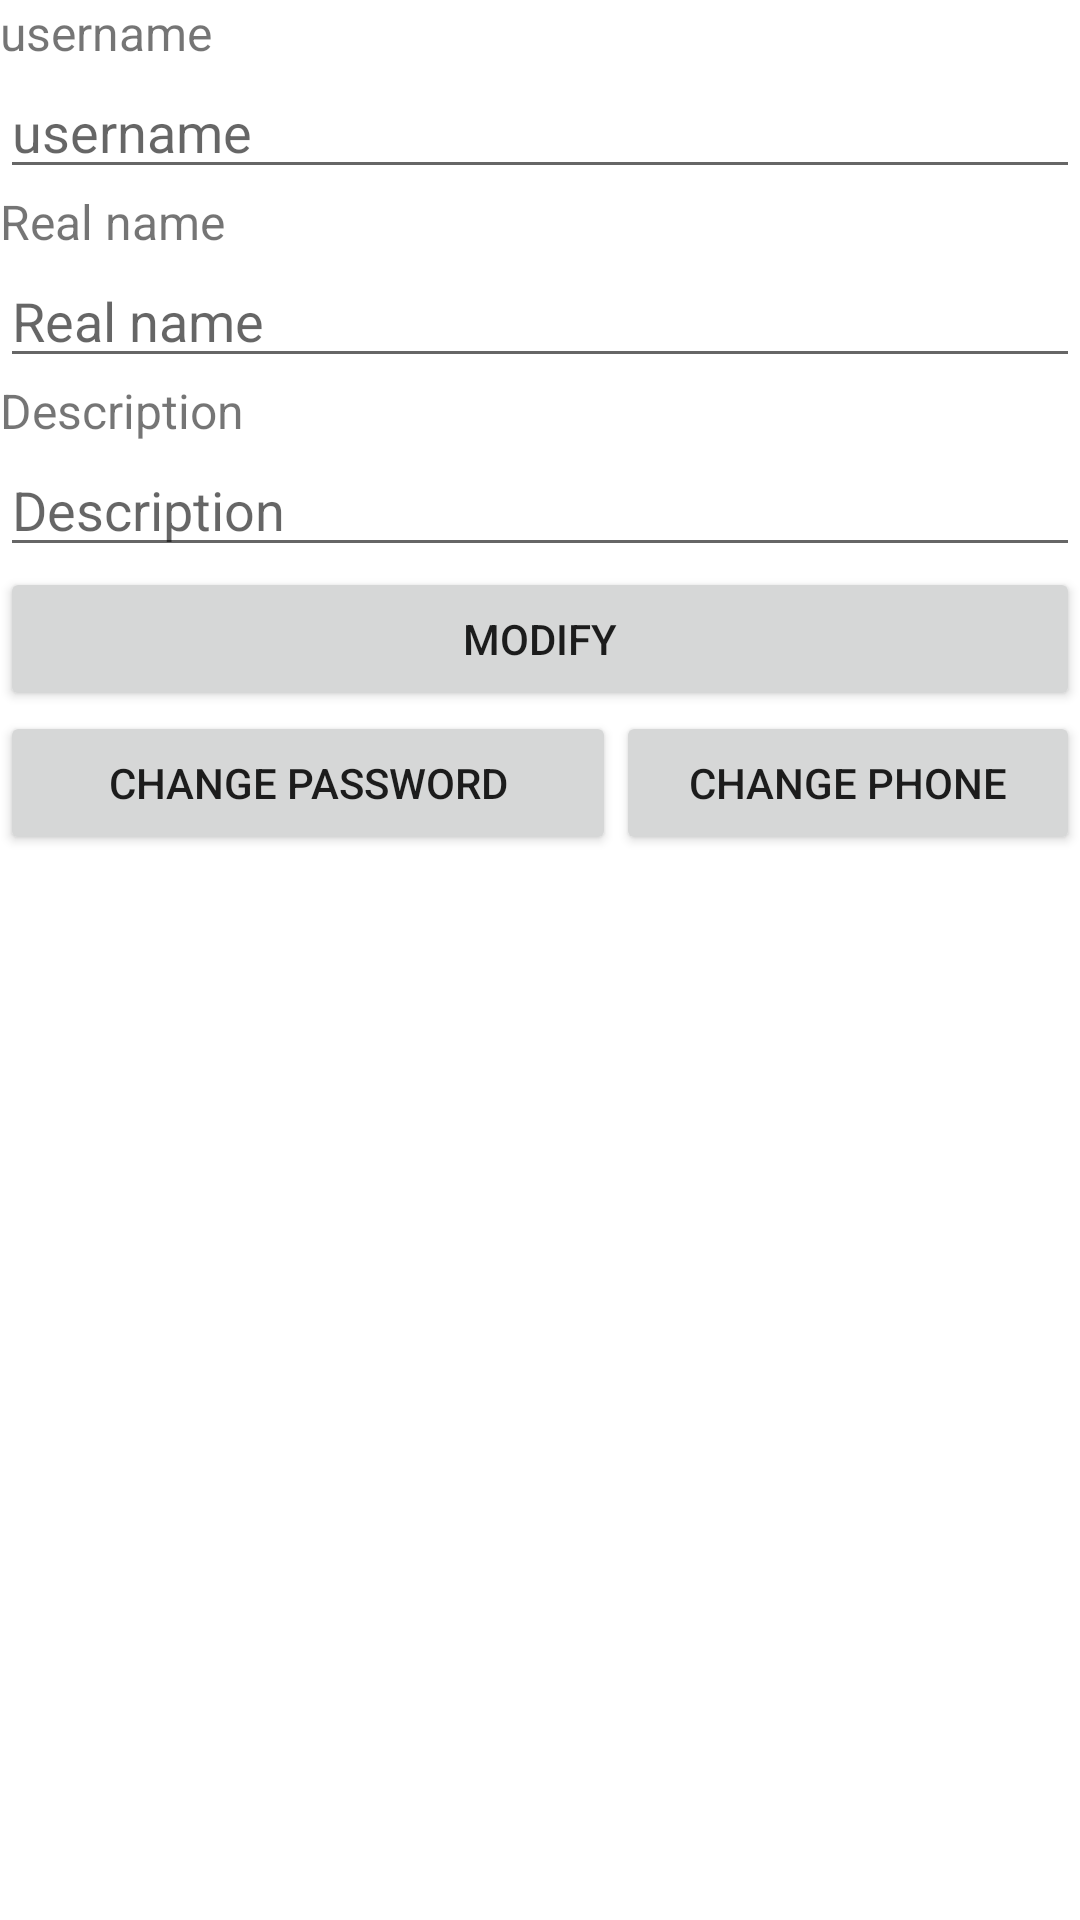

This screen was rendered from an Android layout file. Write that file and the resources it references.
<!-- AndroidManifest.xml: application theme Theme.Huli -->
<!-- res/layout/activity_edit_user.xml -->
<?xml version="1.0" encoding="utf-8"?>
<LinearLayout xmlns:android="http://schemas.android.com/apk/res/android"
    xmlns:app="http://schemas.android.com/apk/res-auto"
    xmlns:tools="http://schemas.android.com/tools"
    android:layout_width="match_parent"
    android:layout_height="match_parent"
    android:orientation="vertical"
    tools:context=".EditUserActivity">

    <TextView
        android:layout_width="match_parent"
        android:layout_height="wrap_content"
        android:text="@string/username_input_hint"
        android:textSize="16sp"/>

    <EditText
        android:layout_width="match_parent"
        android:layout_height="wrap_content"
        android:id="@+id/ET_username_EditInfo"
        android:hint="@string/username_input_hint"
        android:maxLength="45"
        android:inputType="text"/>

    <TextView
        android:layout_width="match_parent"
        android:layout_height="wrap_content"
        android:text="@string/realName_input_hint"
        android:textSize="16sp"/>

    <EditText
        android:layout_width="match_parent"
        android:layout_height="wrap_content"
        android:id="@+id/ET_realName_EditInfo"
        android:hint="@string/realName_input_hint"
        android:inputType="text"/>

    <TextView
        android:layout_width="match_parent"
        android:layout_height="wrap_content"
        android:text="@string/description_input_hint"
        android:textSize="16sp"/>

    <EditText
        android:layout_width="match_parent"
        android:layout_height="wrap_content"
        android:id="@+id/ET_des_EditInfo"
        android:hint="@string/description_input_hint"
        android:maxLength="255"
        android:inputType="text"/>

    <Button
        android:layout_width="match_parent"
        android:layout_height="wrap_content"
        android:id="@+id/BT_modifyInfo_EditInfo"
        android:text="@string/modify_btn"/>

    <LinearLayout
        android:layout_width="match_parent"
        android:layout_height="wrap_content"
        android:orientation="horizontal">

        <Button
            android:layout_width="wrap_content"
            android:layout_height="wrap_content"
            android:layout_weight="2"
            android:text="@string/change_password_btn"
            android:id="@+id/BT_changePass_EditInfo"/>

        <Button
            android:layout_width="wrap_content"
            android:layout_height="wrap_content"
            android:layout_weight="1"
            android:text="@string/change_phone_btn"
            android:id="@+id/BT_changePhone_EditInfo"/>

    </LinearLayout>


</LinearLayout>
<!-- resources referenced by this layout -->
<resources>
  <string name="change_password_btn">Change password</string>
  <string name="change_phone_btn">Change phone</string>
  <string name="description_input_hint">Description</string>
  <string name="modify_btn">Modify</string>
  <string name="realName_input_hint">Real name</string>
  <string name="username_input_hint">username</string>
  <style name="Theme.Huli" parent="Theme.MaterialComponents.DayNight.DarkActionBar">
          
          <item name="colorPrimary">@color/purple_500</item>
          <item name="colorPrimaryVariant">@color/purple_700</item>
          <item name="colorOnPrimary">@color/white</item>
          
          <item name="colorSecondary">@color/teal_200</item>
          <item name="colorSecondaryVariant">@color/teal_700</item>
          <item name="colorOnSecondary">@color/black</item>
          
          <item name="android:statusBarColor" tools:targetApi="l">?attr/colorPrimaryVariant</item>
          
      </style>
  <!-- not gathered from this repository: default colours our renderer supplied (Android Studio template values) -->
  <color name="purple_500">#FF6200EE</color>
  <color name="purple_700">#FF3700B3</color>
  <color name="teal_200">#FF03DAC5</color>
  <color name="teal_700">#FF018786</color>
  <color name="black">#FF000000</color>
  <color name="white">#FFFFFFFF</color>
</resources>
